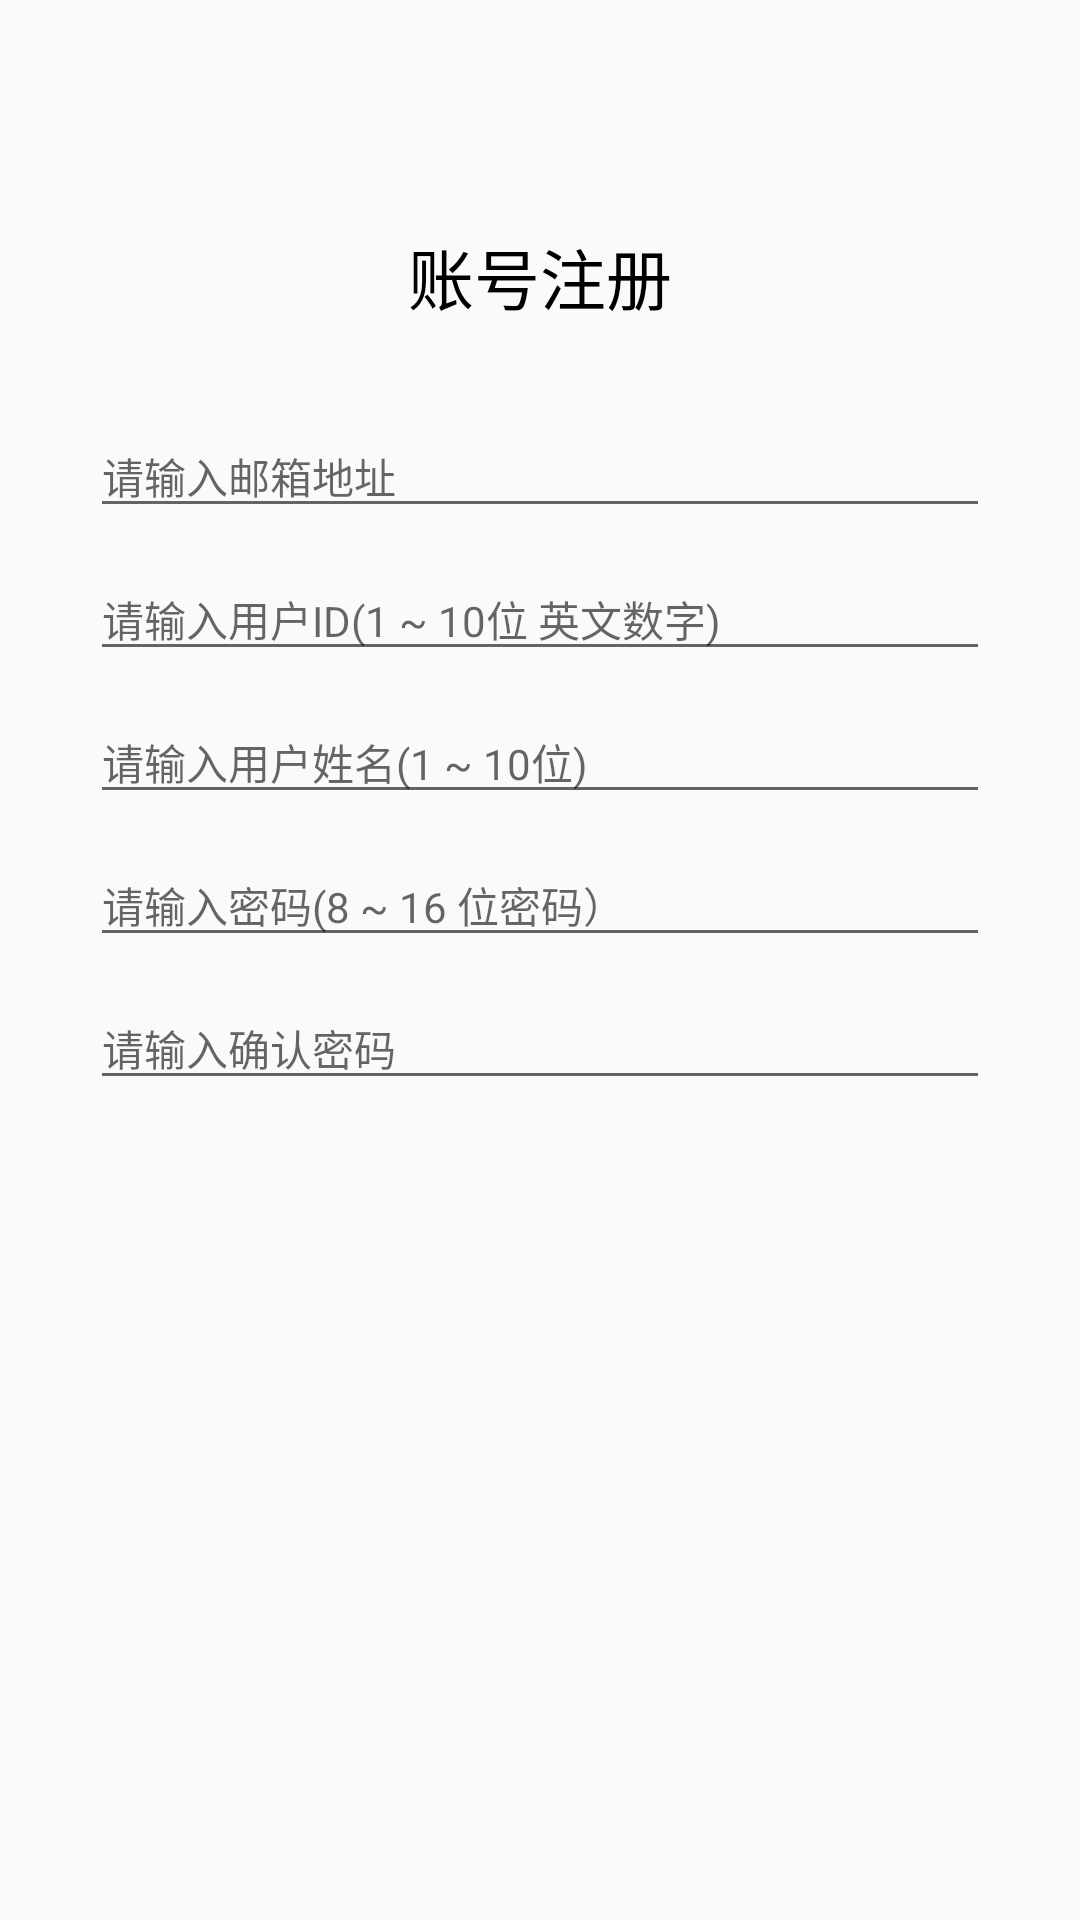

Android layout source for this screen:
<!-- AndroidManifest.xml: application theme Theme.Fzp -->
<!-- res/layout/activity_signup.xml -->
<?xml version="1.0" encoding="utf-8"?>
<LinearLayout xmlns:android="http://schemas.android.com/apk/res/android"
    android:layout_width="match_parent"
    android:layout_height="match_parent"
    android:orientation="vertical">

    <androidx.appcompat.widget.Toolbar
        android:id="@+id/tl_signup"
        style="@style/toolbar_default_style" />

    <TextView
        style="@style/text_default_style"
        android:layout_width="match_parent"
        android:layout_height="wrap_content"
        android:layout_marginTop="20dp"
        android:layout_marginBottom="20dp"
        android:gravity="center"
        android:text="账号注册"
        android:textSize="22sp" />

    <LinearLayout
        android:layout_width="match_parent"
        android:layout_height="wrap_content"
        android:layout_marginLeft="30dp"
        android:layout_marginRight="30dp"
        android:orientation="vertical">

        <EditText
            android:id="@+id/et_signup_user_email"
            style="@style/edit_login_logout_style"
            android:inputType="textEmailAddress"
            android:hint="请输入邮箱地址" />

        <EditText
            android:id="@+id/et_sign_user_id"
            style="@style/edit_login_logout_style"
            android:inputType="textVisiblePassword"
            android:maxLength="10"
            android:hint="请输入用户ID(1 ~ 10位 英文数字)" />

        <EditText
            android:id="@+id/et_signup_user_name"
            style="@style/edit_login_logout_style"
            android:maxLength="10"
            android:hint="请输入用户姓名(1 ~ 10位)" />

        <EditText
            android:id="@+id/et_signup_user_passwd"
            style="@style/edit_login_logout_style"
            android:inputType="textPassword"
            android:maxLength="16"
            android:hint="请输入密码(8 ~ 16 位密码）" />

        <EditText
            android:id="@+id/et_signup_confirm_passwd"
            style="@style/edit_login_logout_style"
            android:inputType="textPassword"
            android:maxLength="16"
            android:hint="请输入确认密码"/>

        <Button
            android:id="@+id/btn_signup"
            android:layout_width="match_parent"
            android:layout_height="wrap_content"
            android:layout_marginTop="30dp"
            android:background="@drawable/login_btn_shape"
            android:letterSpacing="1"
            android:text="注册"
            android:textColor="@color/theme_white_fa"
            android:textSize="18sp"
            android:textStyle="bold" />

    </LinearLayout>

</LinearLayout>
<!-- resources referenced by this layout -->
<resources>
  <color name="theme_white_fa">#FAFAFA</color>
  <style name="edit_login_logout_style">
          <item name="android:layout_width">match_parent</item>
          <item name="android:layout_height">wrap_content</item>
          <item name="android:layout_marginTop">10dp</item>
          <item name="android:singleLine">true</item>
          <item name="android:textSize">14sp</item>
          <item name="android:theme">@style/edit_text_style</item>
      </style>
  <style name="text_default_style">
          <item name="android:textColor">@color/theme_black</item>
      </style>
  <style name="toolbar_default_style">
          <item name="android:layout_width">match_parent</item>
          <item name="android:layout_height">wrap_content</item>
          <item name="android:background">@color/theme_white_fa</item>
      </style>
  <style name="Theme.Fzp" parent="Theme.MaterialComponents.Light.NoActionBar.Bridge">
  
          
          <item name="colorPrimary">@color/theme_white_fa</item>
          <item name="colorPrimaryVariant">@color/theme_white_fa</item>
          <item name="colorOnPrimary">@color/theme_black</item>
  
  
  
  
  
          
          <item name="colorSecondary">@color/teal_200</item>
          <item name="colorSecondaryVariant">@color/teal_700</item>
          <item name="colorOnSecondary">@color/black</item>
          
  
          <item name="android:statusBarColor">?attr/colorPrimaryVariant</item>
          
  
          
          <item name="android:windowLightStatusBar">true</item>
  
  
      </style>
  <style name="edit_text_style">
          
  
          
          <item name="android:colorControlActivated">@color/theme_blue</item>
      </style>
  <color name="theme_black">#000000</color>
  <color name="teal_200">#FF03DAC5</color>
  <color name="teal_700">#FF018786</color>
  <color name="black">#FF000000</color>
  <color name="theme_blue">#2571E6</color>
</resources>
